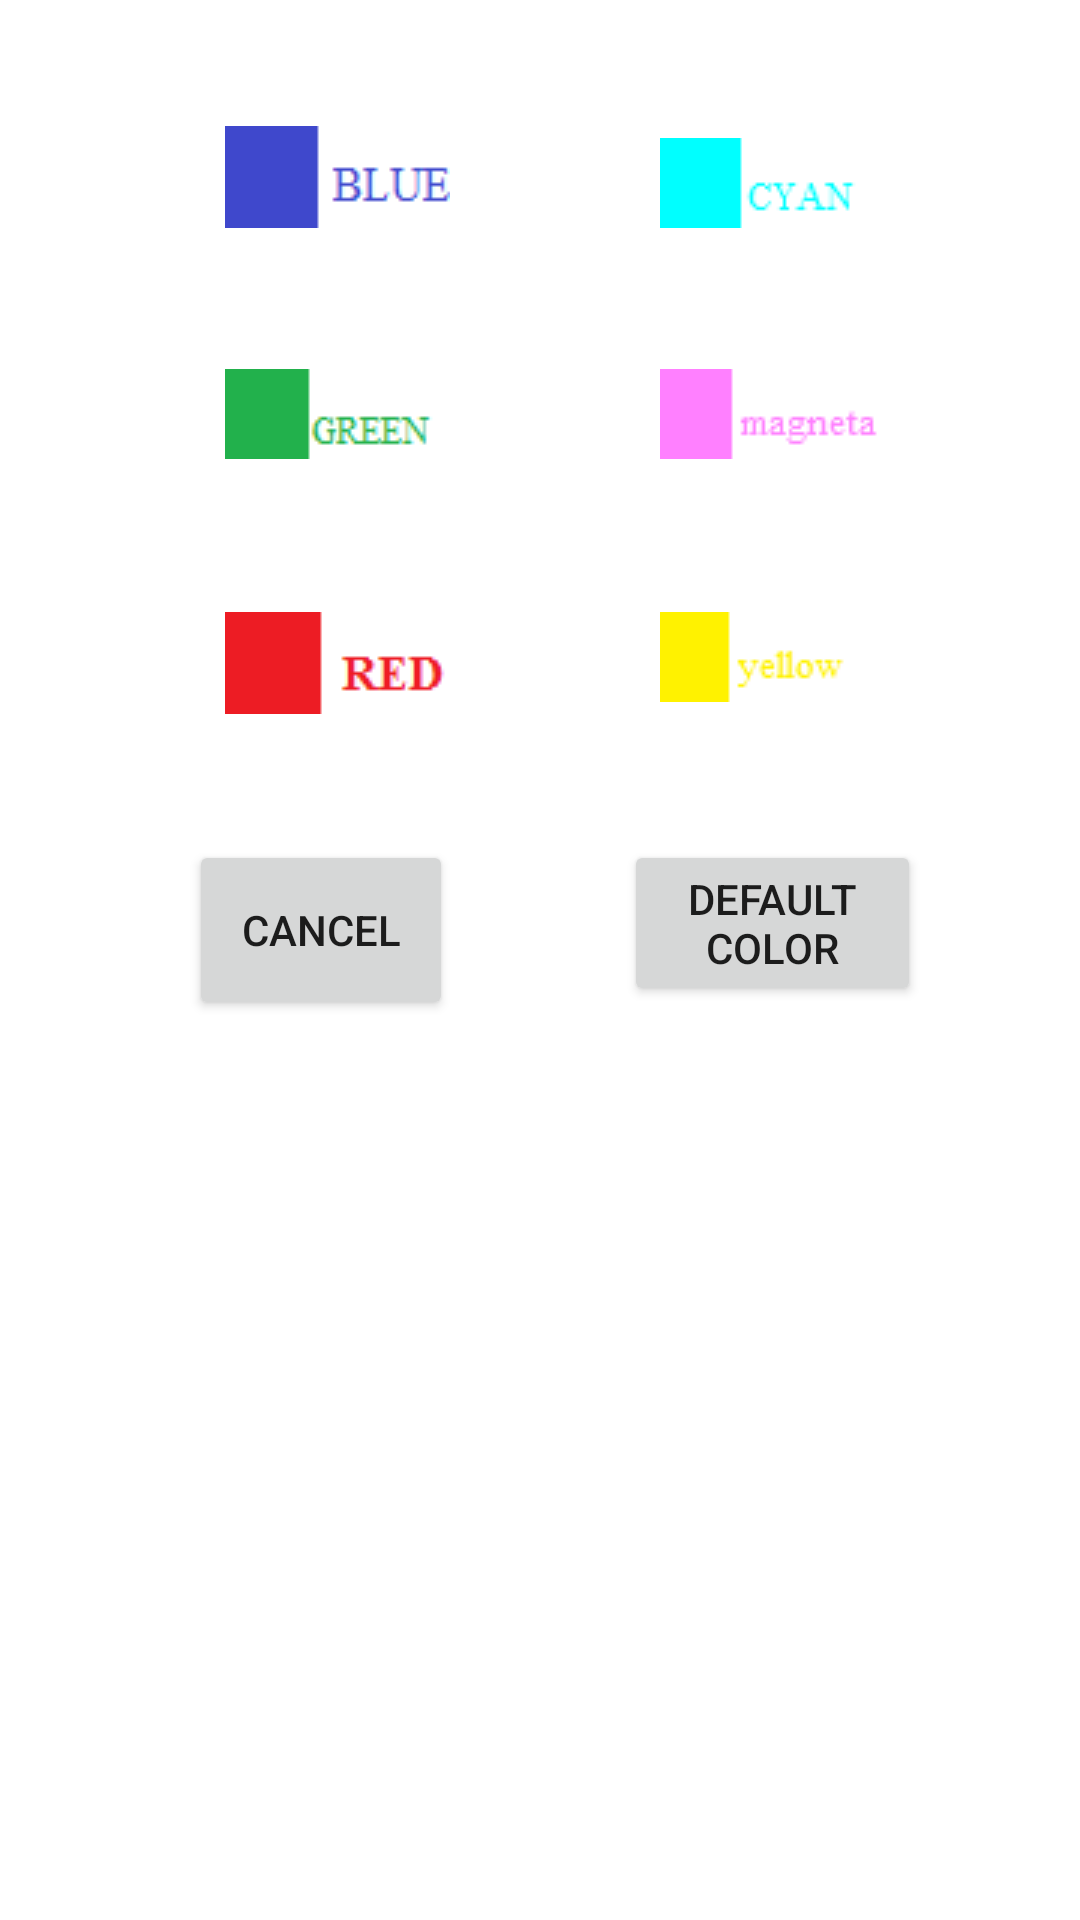

Here is an Android app screen rendered from its layout file. Give the layout XML and the strings, colors and styles it references.
<!-- AndroidManifest.xml: application theme AppTheme -->
<!-- res/layout/cust_color.xml -->
<?xml version="1.0" encoding="utf-8"?>
<RelativeLayout xmlns:android="http://schemas.android.com/apk/res/android"
    android:layout_width="match_parent"
    android:layout_height="match_parent"
    android:background="@color/white">

    <ImageButton
        android:id="@+id/imageButton4"
        style="?android:attr/borderlessButtonStyle"
        android:layout_width="wrap_content"
        android:layout_height="wrap_content"
        android:layout_alignTop="@+id/imageButton3"
        android:layout_marginLeft="46dp"
        android:layout_toRightOf="@+id/imageButton1"
        android:src="@drawable/magneta" />

    <ImageButton
        android:id="@+id/imageButton2"
        style="?android:attr/borderlessButtonStyle"
        android:layout_width="wrap_content"
        android:layout_height="wrap_content"
        android:layout_above="@+id/imageButton3"
        android:layout_alignLeft="@+id/imageButton4"
        android:src="@drawable/cyan" />

    <ImageButton
        android:id="@+id/imageButton3"
        style="?android:attr/borderlessButtonStyle"
        android:layout_width="wrap_content"
        android:layout_height="wrap_content"
        android:layout_alignParentLeft="true"
        android:layout_below="@+id/imageButton1"
        android:layout_marginLeft="63dp"
        android:layout_marginTop="27dp"
        android:src="@drawable/green" />

    <ImageButton
        android:id="@+id/imageButton6"
        style="?android:attr/borderlessButtonStyle"
        android:layout_width="wrap_content"
        android:layout_height="wrap_content"
        android:layout_alignLeft="@+id/imageButton4"
        android:layout_alignTop="@+id/imageButton5"
        android:src="@drawable/yellow" />

    <ImageButton
        android:id="@+id/imageButton5"
        style="?android:attr/borderlessButtonStyle"
        android:layout_width="wrap_content"
        android:layout_height="wrap_content"
        android:layout_below="@+id/imageButton3"
        android:layout_marginTop="31dp"
        android:layout_toLeftOf="@+id/imageButton4"
        android:src="@drawable/red" />

    <Button
        android:id="@+id/button2"
        android:layout_width="wrap_content"
        android:layout_height="wrap_content"
        android:layout_alignLeft="@+id/imageButton6"
        android:layout_alignRight="@+id/imageButton6"
        android:layout_alignTop="@+id/button1"
        android:text="Default color" />

    <Button
        android:id="@+id/button1"
        android:layout_width="wrap_content"
        android:layout_height="60dp"
        android:layout_alignLeft="@+id/imageButton5"
        android:layout_below="@+id/imageButton5"
        android:layout_marginTop="32dp"
        android:text="Cancel" />

    <ImageButton
        android:id="@+id/imageButton1"
        style="?android:attr/borderlessButtonStyle"
        android:layout_width="wrap_content"
        android:layout_height="wrap_content"
        android:layout_alignLeft="@+id/imageButton3"
        android:layout_alignParentTop="true"
        android:layout_marginTop="32dp"
        android:src="@drawable/blue" />

</RelativeLayout>
<!-- resources referenced by this layout -->
<resources>
  <!-- drawable blue: png bitmap (drawable, 445 bytes) -->
  <!-- drawable cyan: png bitmap (drawable, 397 bytes) -->
  <!-- drawable green: png bitmap (drawable, 493 bytes) -->
  <!-- drawable magneta: png bitmap (drawable, 403 bytes) -->
  <!-- drawable red: png bitmap (drawable, 453 bytes) -->
  <!-- drawable yellow: png bitmap (drawable, 481 bytes) -->
  <style name="AppTheme" parent="Theme.AppCompat.Light.DarkActionBar">
          
          <item name="windowNoTitle">true</item>
          <item name="windowActionBar">false</item>
          <item name="colorPrimary">@color/colorPrimary</item>
          <item name="colorPrimaryDark">@color/colorPrimaryDark</item>
          <item name="colorAccent">@color/colorAccent</item>
      </style>
  <!-- not gathered from this repository: default colours our renderer supplied (Android Studio template values) -->
  <color name="white">#FFFFFFFF</color>
  <color name="colorPrimary">#FF6200EE</color>
  <color name="colorPrimaryDark">#FF3700B3</color>
  <color name="colorAccent">#FF03DAC5</color>
</resources>
